Run: headless pygame with SDL's dummy video driver; simulated clock (each Clock.tick advances the game by its frame time, no real sleeping); random seed 0; keys injected as events and as key.get_pressed() state; mouse plan: one left click at the window centre at the start of phase 2, then a move to the lower-right quarter at the start of phase 3.
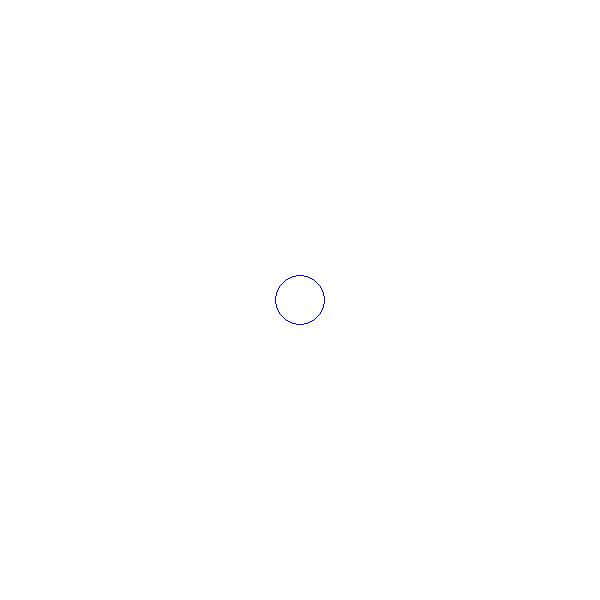
Frame 1 of 4 · flips 1–60 · no input
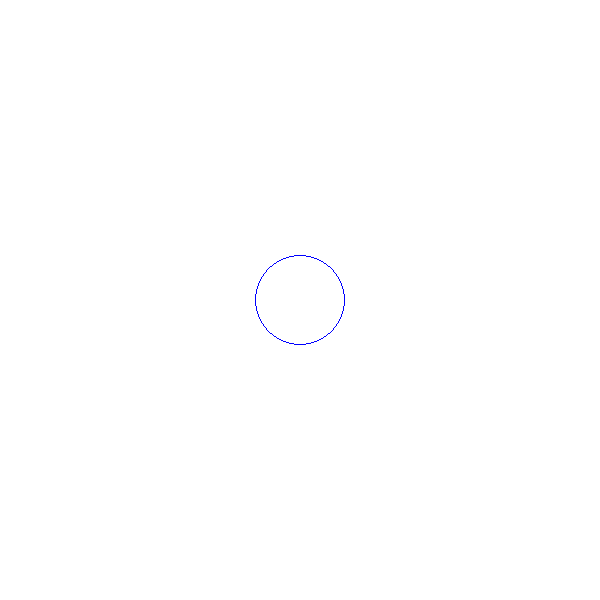
Frame 2 of 4 · flips 61–180 · clicked the window centre · tapped SPACE, RETURN · held RIGHT (→), D
Frame 3 of 4 · flips 181–300 · moved the mouse to the lower-right quarter · held DOWN (↓), S · screen unchanged from frame 2, image omitted
Frame 4 of 4 · flips 301–420 · held LEFT (←), A, UP (↑), W · screen unchanged from frame 3, image omitted

The pygame program that drew these frames:

import pygame 
pygame.init()

screen = pygame.display.set_mode((600,600))
screen.fill((255,255,255))
blue = (0,0,255) 
pygame.display.update()

class Circle():
    def __init__(self,color,position, radius, width):
        self.color = color
        self.pos = position
        self.radius = radius
        self.width = width
        self.surface = screen 
    
    def draw(self): 
        self.draw_circle = pygame.draw.circle(self.surface, self.color, self.pos, self.radius, self.width) 
    
    def grow(self,r): 
        self.radius = self.radius + r 
        self.draw_circle = pygame.draw.circle(self.surface, self.color,self.pos, self.radius, self.width)

circle1 = Circle(blue, (300,300), 25, 1)


running = True 

while running:
    circle1.draw()
    pygame.display.update() 
    for event in pygame.event.get():
        if event.type == pygame.QUIT:
            running = False 
        if event.type == pygame.MOUSEBUTTONDOWN:
            screen.fill((255,255,255))
            circle1.grow(20)
            pygame.display.update()

pygame.quit() 
